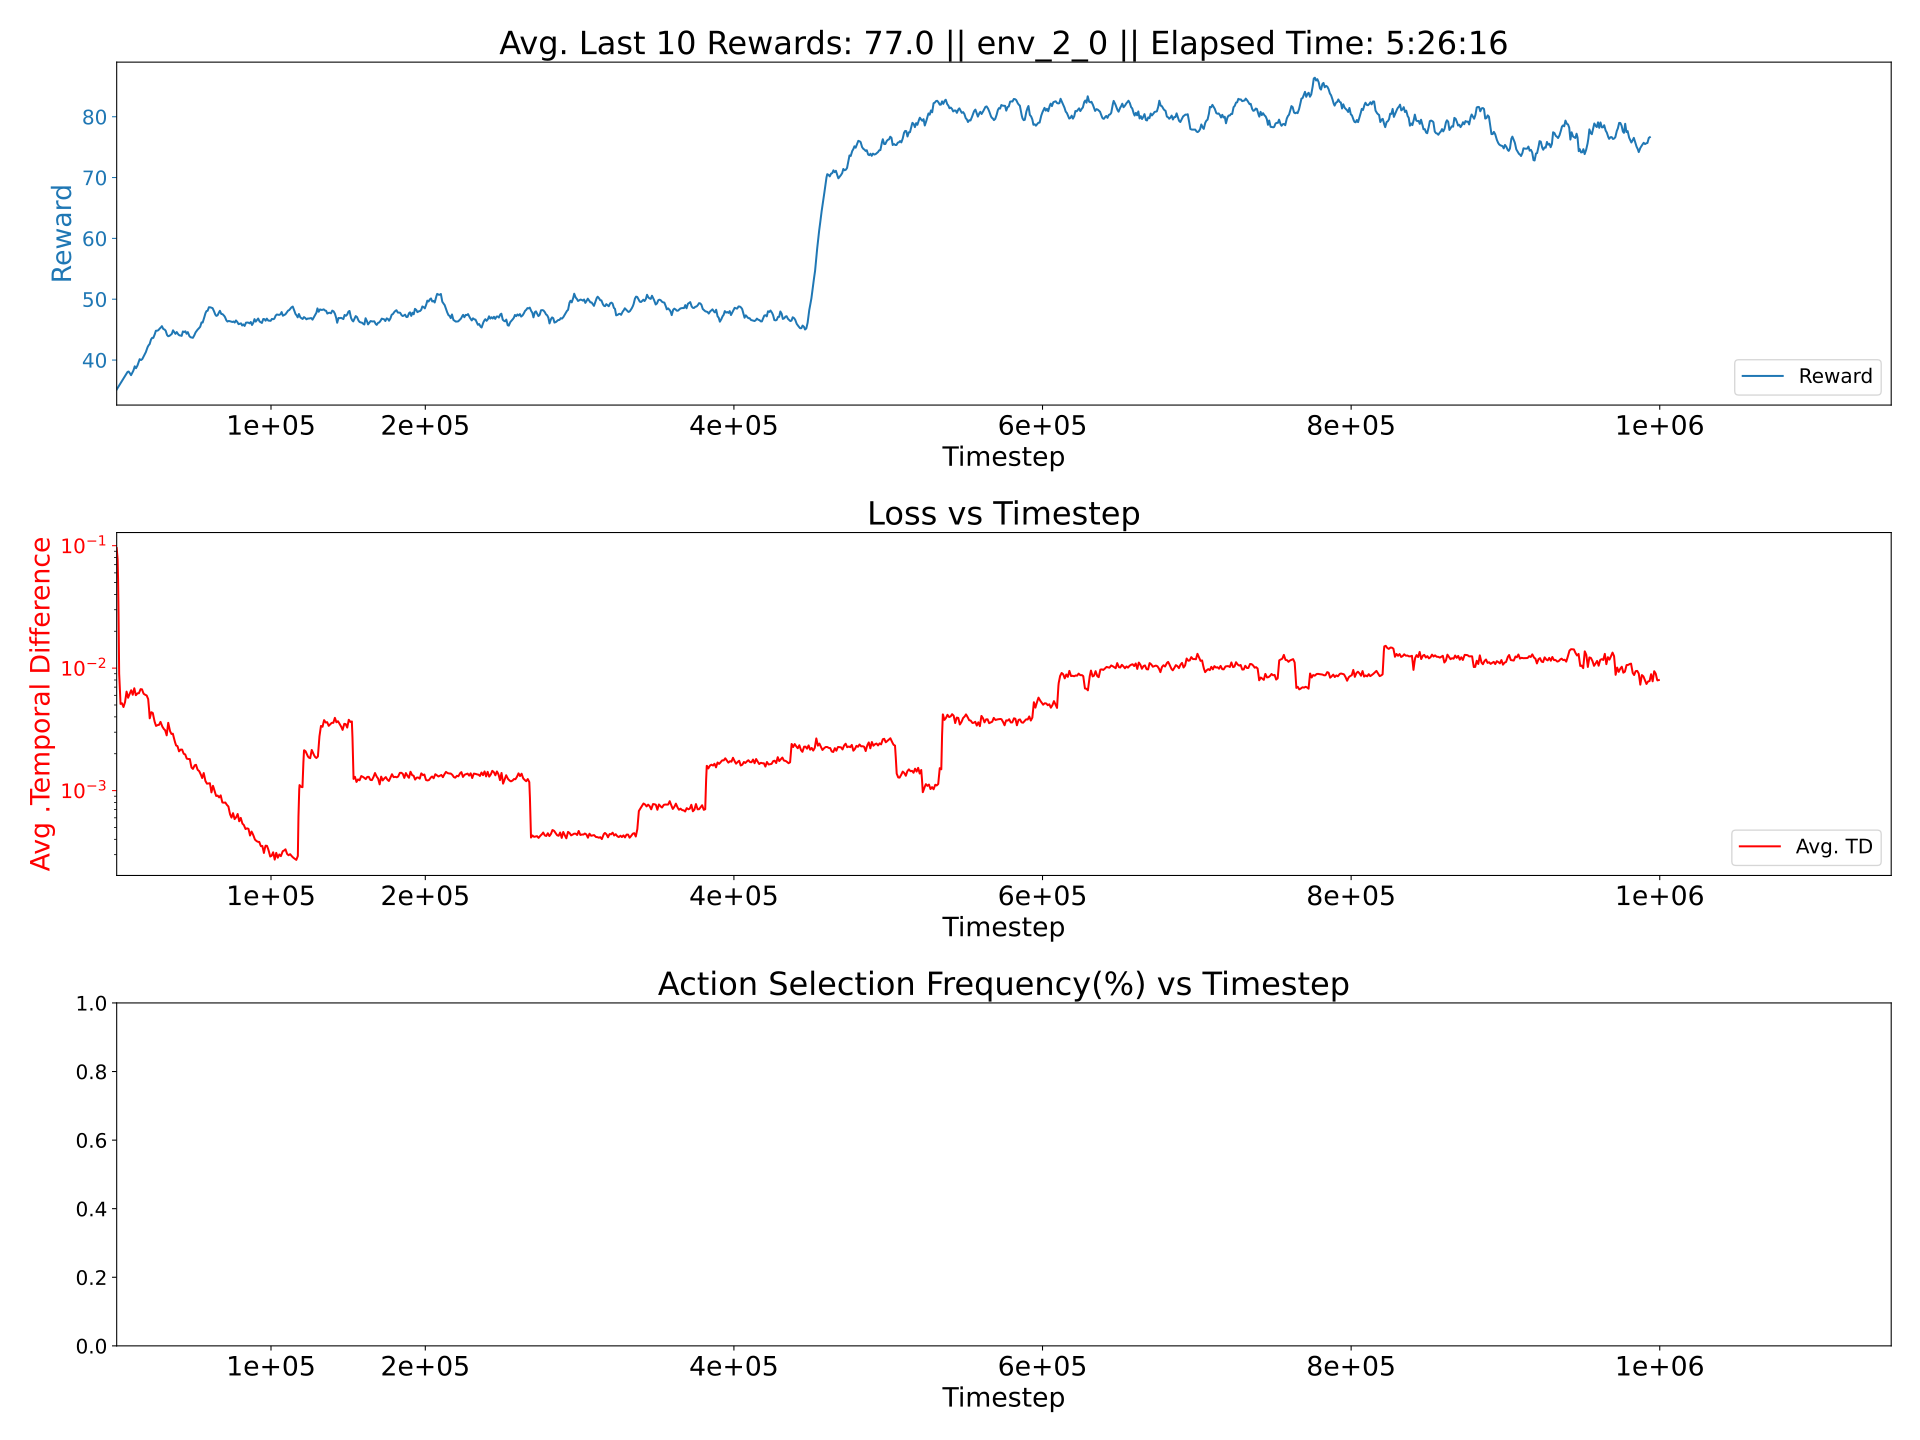

The data file committed next to this chart (first rows):
0.0014975252251024358, 0.00033519399620126933, 0.013757558018725831
0.001378, 0.0003305, 0.01544
0.001372, 0.0003347, 0.0154
0.001366, 0.0003329, 0.01544
0.001387, 0.0003405, 0.0156
0.001389, 0.0003397, 0.01552
0.001394, 0.0003358, 0.0156
0.001388, 0.000336, 0.01556
0.001405, 0.0003376, 0.0157
0.001386, 0.0003371, 0.01556
0.001376, 0.0003326, 0.01549
0.00139, 0.0003401, 0.01562
0.001387, 0.0003376, 0.01563
0.001393, 0.0003384, 0.01572
0.001393, 0.0003384, 0.01567
0.001389, 0.0003359, 0.0156
0.001397, 0.0003415, 0.01572
0.001406, 0.0003397, 0.0158
0.001399, 0.0003389, 0.0157
0.001379, 0.0003331, 0.01547
0.001401, 0.0003406, 0.01578
0.001399, 0.000345, 0.01578
0.001396, 0.0003392, 0.0157
0.001396, 0.0003394, 0.01572
0.001396, 0.000339, 0.01577
0.001407, 0.0003415, 0.01583
0.001386, 0.0003377, 0.01571
0.001401, 0.0003394, 0.01572
0.001389, 0.0003347, 0.01563
0.001391, 0.0003428, 0.01572
0.001385, 0.0003411, 0.01567
0.001389, 0.0003415, 0.01566
0.001391, 0.0003381, 0.01567
0.001425, 0.000347, 0.01602
0.001404, 0.0003433, 0.01583
0.001406, 0.0003385, 0.01574
0.001407, 0.0003431, 0.01573
0.001399, 0.0003418, 0.0157
0.001379, 0.0003406, 0.01564
0.001406, 0.0003413, 0.01584
0.001411, 0.0003428, 0.01588
0.001402, 0.0003419, 0.01578
0.001377, 0.000339, 0.01563
0.001397, 0.0003406, 0.01578
0.001398, 0.0003417, 0.01571
0.001406, 0.0003438, 0.01581
0.001393, 0.0003385, 0.01581
0.001393, 0.0003398, 0.01574
0.00142, 0.000345, 0.01602
0.001415, 0.0003494, 0.01588
0.001406, 0.0003475, 0.01589
0.001395, 0.0003427, 0.01576
0.001383, 0.0003395, 0.01568
0.001398, 0.0003439, 0.01572
0.001405, 0.000344, 0.01586
0.001397, 0.0003387, 0.01575
0.001401, 0.0003388, 0.01588
0.001398, 0.0003432, 0.01579
0.00139, 0.0003402, 0.01572
0.001396, 0.0003413, 0.01577
0.001405, 0.0003437, 0.01583
... 939 more rows
